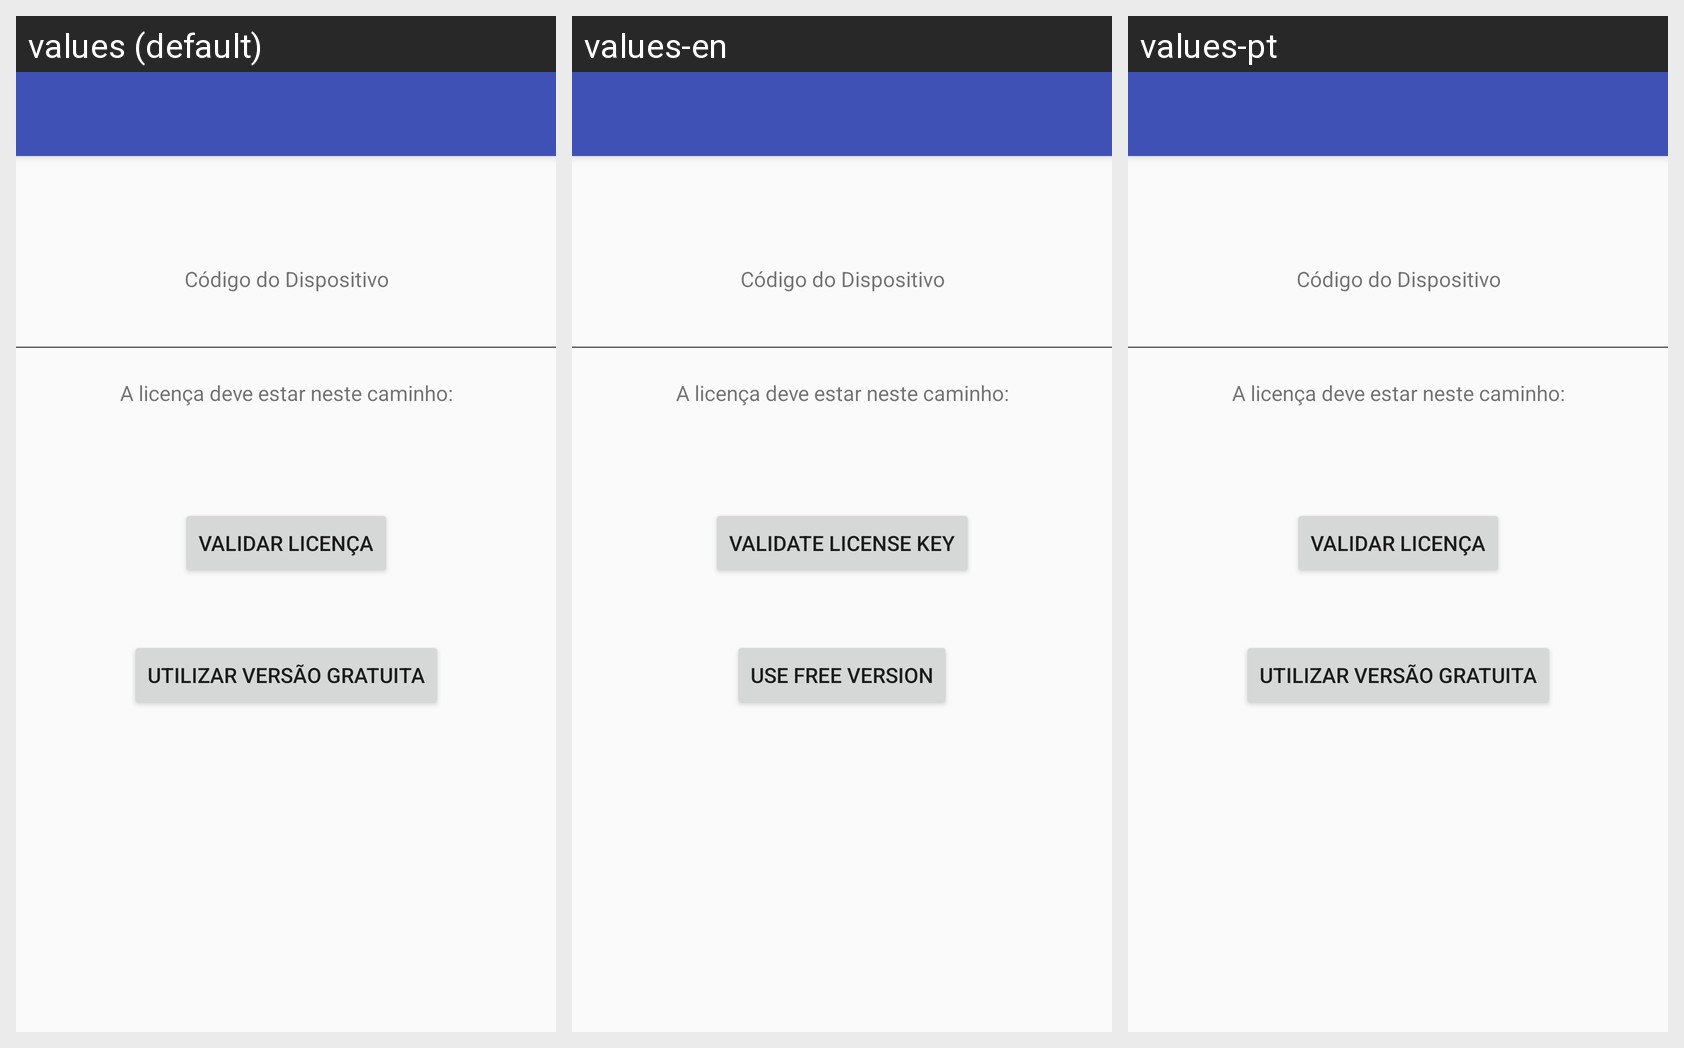

This grid shows one Android layout under several languages. Give, for every string resource on the screen, its name, the default text and each shown locale's text.
Android screen res/layout/activity_seletor_licenca.xml rendered under 3 locales, left to right: values (default), values-en, values-pt. Device: Nexus 5 (rendered at 1080×1920; each locale shown at half size, 540×960, under a caption strip naming it); theme AppTheme.
Strings drawn on this screen, with the default value and each locale's value (text and hints the layout hard-codes, and strings that could not be matched under every locale, appear in the picture but are not listed):

validar_licenca
  values: Validar Licença
  values-en: Validate License Key
  values-pt: Validar Licença  [not translated; the default value is used]

utilizar_versao_gratuita
  values: Utilizar Versão Gratuita
  values-en: Use Free Version
  values-pt: Utilizar Versão Gratuita  [not translated; the default value is used]
